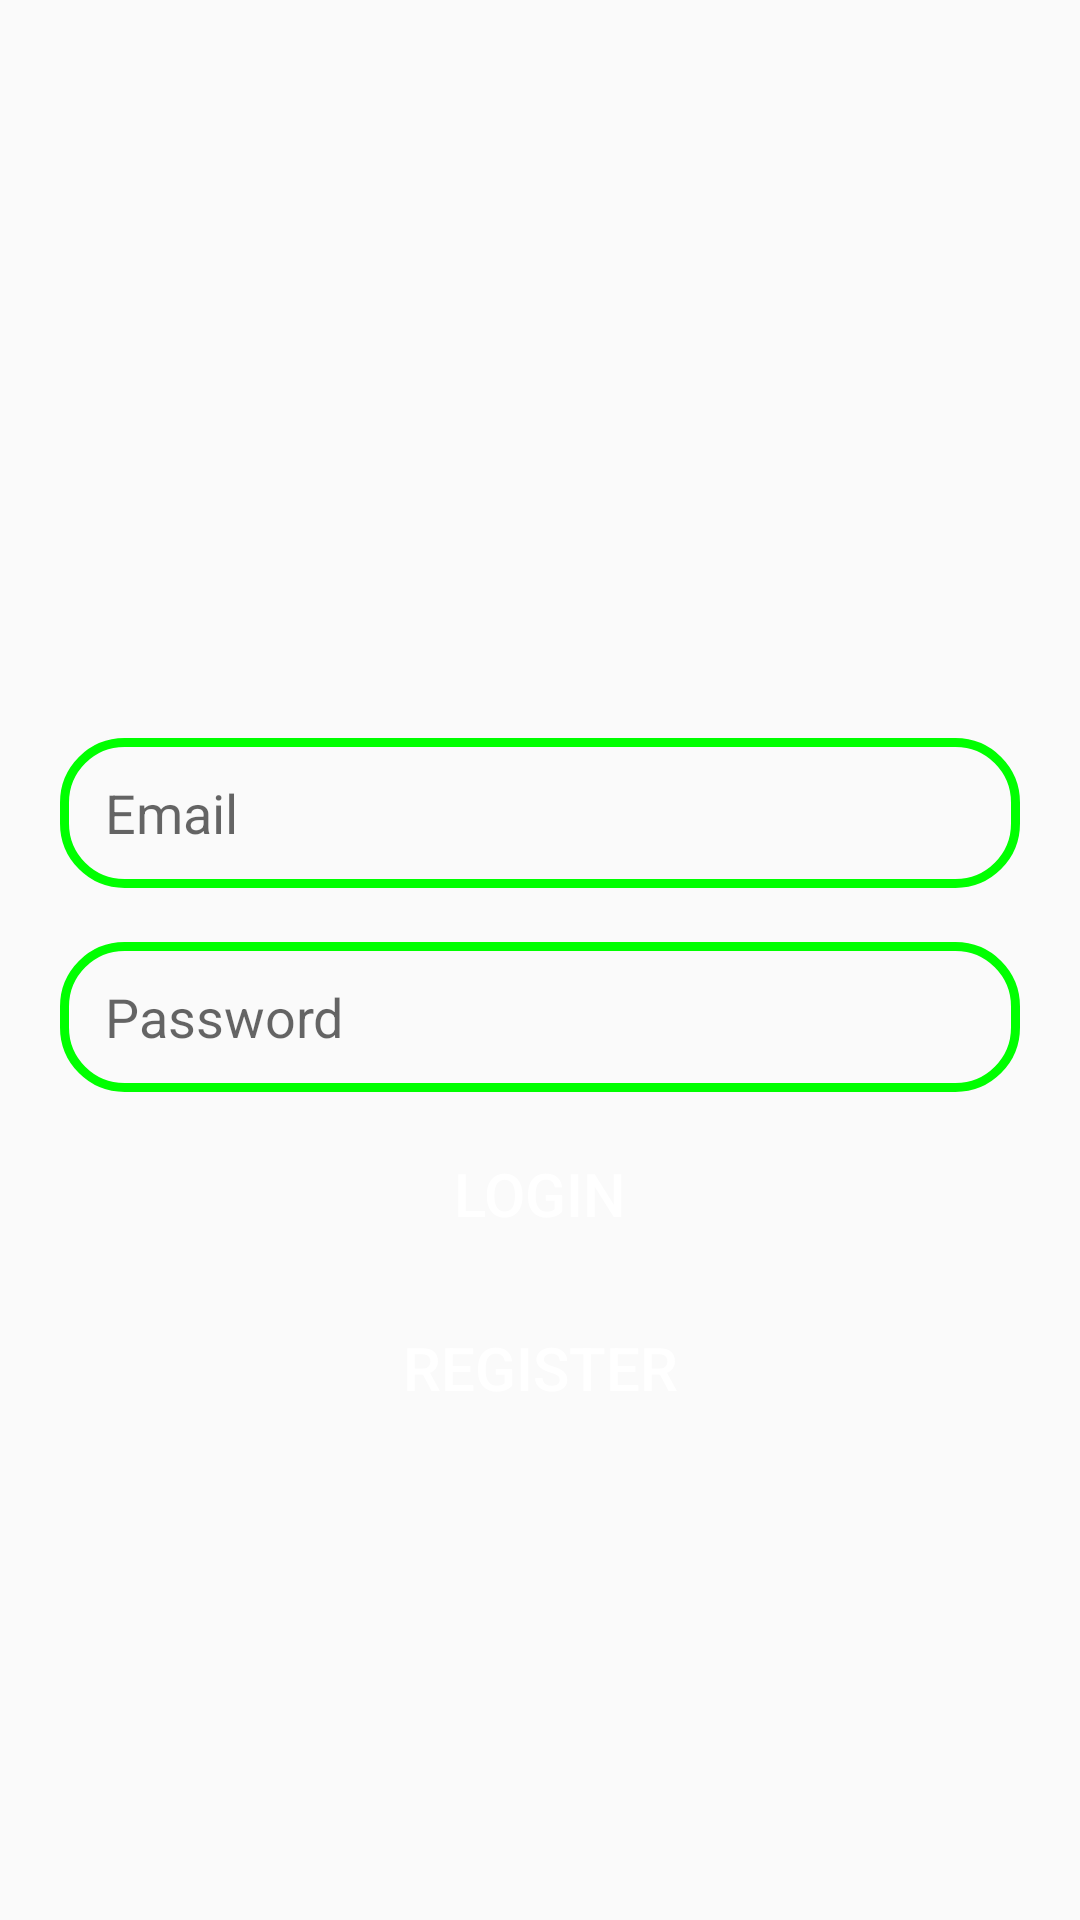

Produce the Android XML layout that renders to this screen, including the resource entries it uses.
<!-- AndroidManifest.xml: application theme Theme.Chat -->
<!-- res/layout/activity_login.xml -->
<?xml version="1.0" encoding="utf-8"?>
<RelativeLayout xmlns:android="http://schemas.android.com/apk/res/android"
    xmlns:app="http://schemas.android.com/apk/res-auto"
    xmlns:tools="http://schemas.android.com/tools"
    android:id="@+id/main"
    android:layout_width="match_parent"
    android:layout_height="match_parent"
    tools:context=".Login">
    
    <ImageView
        android:id="@+id/app_logo"
        android:layout_width="150dp"
        android:layout_height="150dp"
        android:src="@drawable/talking"
        android:layout_centerHorizontal="true"
        android:layout_marginTop="78dp"/>

    <EditText
        android:id="@+id/edt_email"
        android:layout_width="match_parent"
        android:layout_height="50dp"
        android:layout_below="@+id/app_logo"
        android:layout_marginTop="18dp"
        android:hint="Email"
        android:paddingLeft="15dp"
        android:background="@drawable/edt_background"
        android:layout_marginLeft="20dp"
        android:layout_marginRight="20dp"/>
    <EditText
        android:id="@+id/edt_password"
        android:layout_width="match_parent"
        android:layout_height="50dp"
        android:layout_below="@+id/edt_email"
        android:layout_marginTop="18dp"
        android:hint="Password"
        android:paddingLeft="15dp"
        android:background="@drawable/edt_background"
        android:layout_marginLeft="20dp"
        android:layout_marginRight="20dp"
        />
    <Button
        android:id="@+id/btnLogin"
        android:layout_width="150dp"
        android:layout_height="wrap_content"
        android:layout_below="@+id/edt_password"
        android:text="LOGIN"
        android:textSize="20dp"
        android:textColor="@color/white"
        android:background="@drawable/btn_background"
        android:layout_centerHorizontal="true"
        android:layout_marginTop="10dp"/>
    <Button
        android:id="@+id/btnRegister"
        android:layout_width="150dp"
        android:layout_height="wrap_content"
        android:layout_below="@+id/btnLogin"
        android:text="REGISTER"
        android:textSize="20dp"
        android:textColor="@color/white"
        android:background="@drawable/btn_background"
        android:layout_centerHorizontal="true"
        android:layout_marginTop="10dp"/>

</RelativeLayout>
<!-- resources referenced by this layout -->
<resources>
  <color name="white">#FFFFFFFF</color>
  <!-- drawable edt_background (drawable) -->
  <?xml version="1.0" encoding="utf-8"?>
  <shape xmlns:android="http://schemas.android.com/apk/res/android">
      <corners android:radius="20dp"/>
      <stroke android:color="@color/green"
          android:width="3dp"/>
  </shape>
  <style name="Theme.Chat" parent="Base.Theme.Chat" />
  <color name="green">#FF00FF00</color>
  <style name="Base.Theme.Chat" parent="Theme.AppCompat.Light">
          
          <item name="windowActionBar">false</item>
          <item name="windowNoTitle">true</item>
          
      </style>
</resources>
